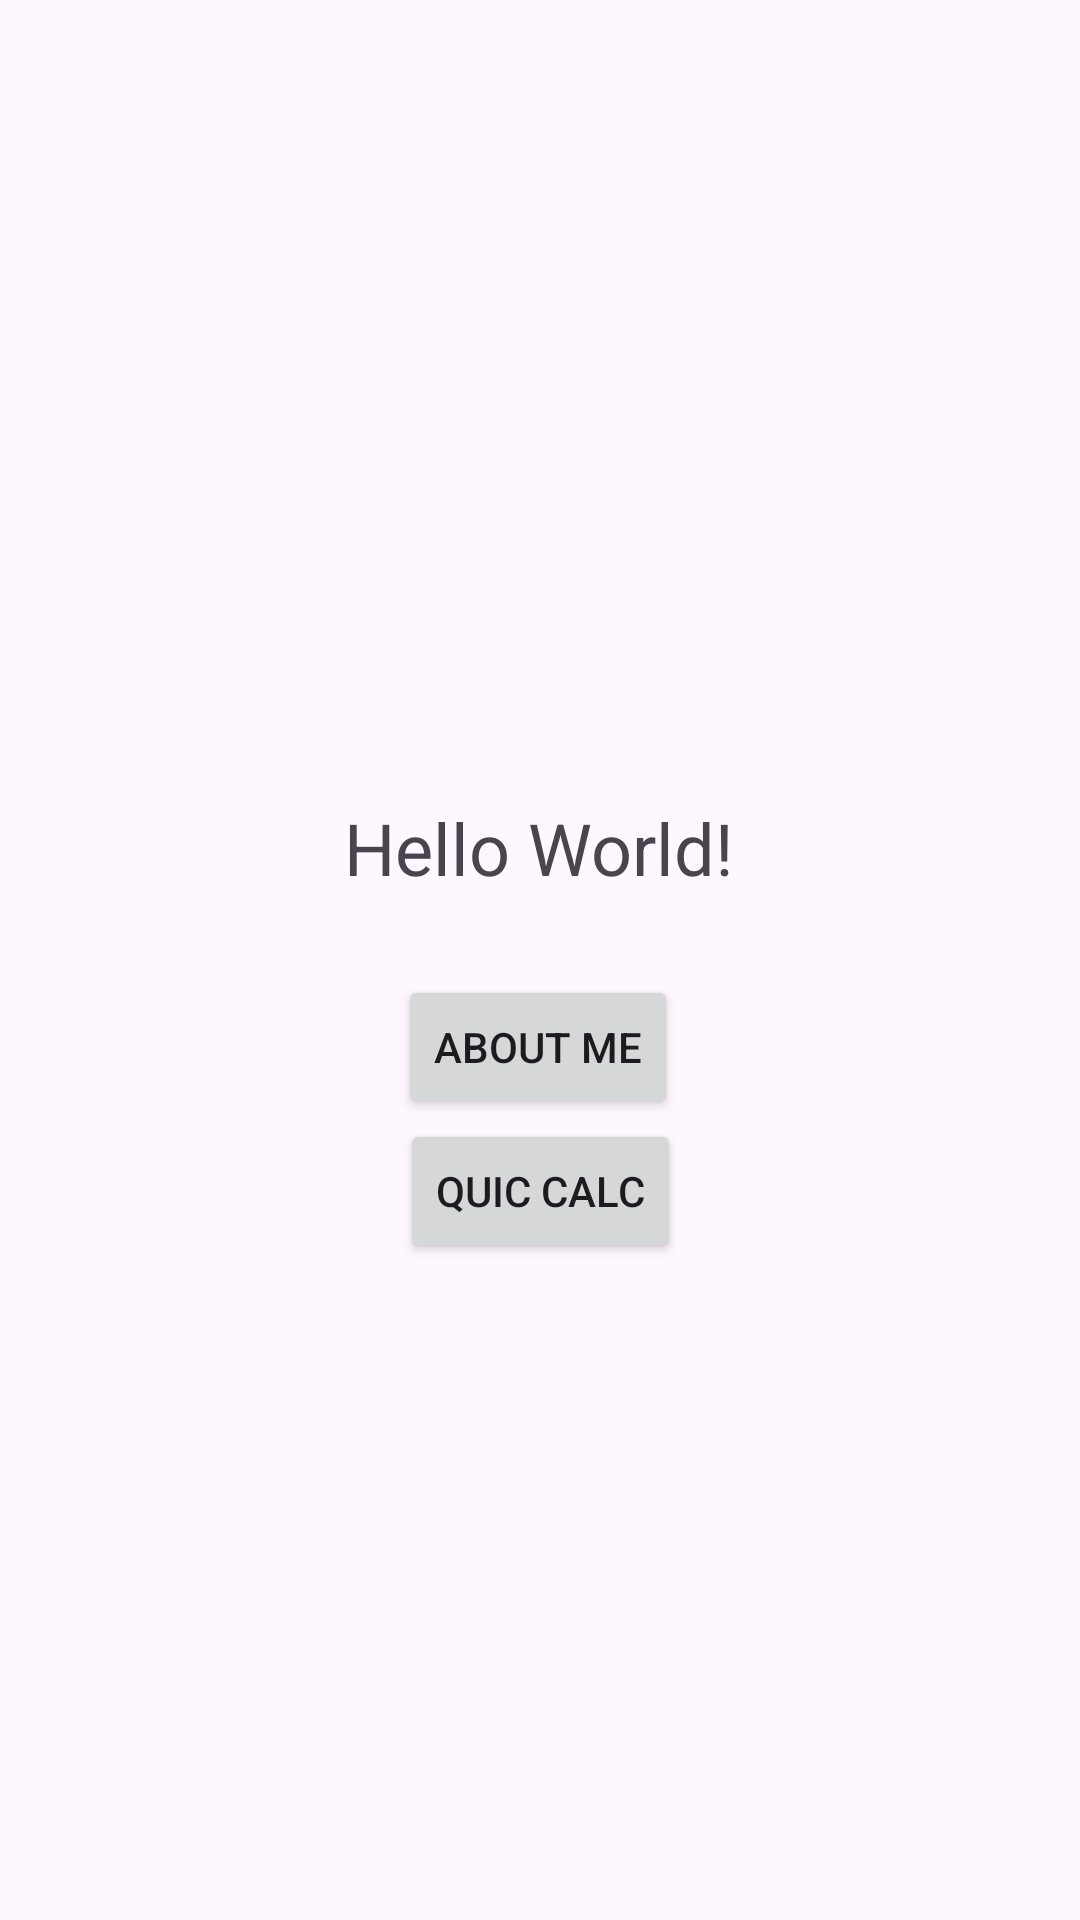

The Android layout XML behind this screen, and the referenced resources:
<!-- AndroidManifest.xml: application theme Theme.NUMAD24Fa_MianyunNi -->
<!-- res/layout/activity_main.xml -->
<androidx.constraintlayout.widget.ConstraintLayout
    xmlns:android="http://schemas.android.com/apk/res/android"
    xmlns:app="http://schemas.android.com/apk/res-auto"
    xmlns:tools="http://schemas.android.com/tools"
    android:id="@+id/main"
    android:layout_width="match_parent"
    android:layout_height="match_parent"
    tools:context=".MainActivity">

    
    <TextView
        android:id="@+id/helloText"
        android:layout_width="wrap_content"
        android:layout_height="wrap_content"
        android:layout_marginTop="100dp"
        android:text="Hello World!"
        android:textSize="24sp"
        app:layout_constraintBottom_toTopOf="@+id/about_me_button"
        app:layout_constraintEnd_toEndOf="parent"
        app:layout_constraintHorizontal_bias="0.498"
        app:layout_constraintStart_toStartOf="parent"
        app:layout_constraintTop_toTopOf="parent"
        app:layout_constraintVertical_bias="0.864" />

    
    <Button
        android:id="@+id/about_me_button"
        android:layout_width="wrap_content"
        android:layout_height="wrap_content"
        android:layout_marginTop="8dp"
        android:text="About Me"
        app:layout_constraintBottom_toBottomOf="parent"
        app:layout_constraintEnd_toEndOf="parent"
        app:layout_constraintHorizontal_bias="0.498"
        app:layout_constraintStart_toStartOf="parent"
        app:layout_constraintTop_toTopOf="parent"
        app:layout_constraintVertical_bias="0.543" />

    
    <Button
        android:id="@+id/btn_quic_calc"
        android:layout_width="wrap_content"
        android:layout_height="wrap_content"
        android:text="Quic Calc"
        app:layout_constraintTop_toBottomOf="@id/about_me_button"
        app:layout_constraintStart_toStartOf="parent"
        app:layout_constraintEnd_toEndOf="parent" />

</androidx.constraintlayout.widget.ConstraintLayout>
<!-- resources referenced by this layout -->
<resources>
  <style name="Theme.NUMAD24Fa_MianyunNi" parent="Base.Theme.NUMAD24Fa_MianyunNi" />
  <style name="Base.Theme.NUMAD24Fa_MianyunNi" parent="Theme.Material3.DayNight.NoActionBar">
          
          
      </style>
</resources>
